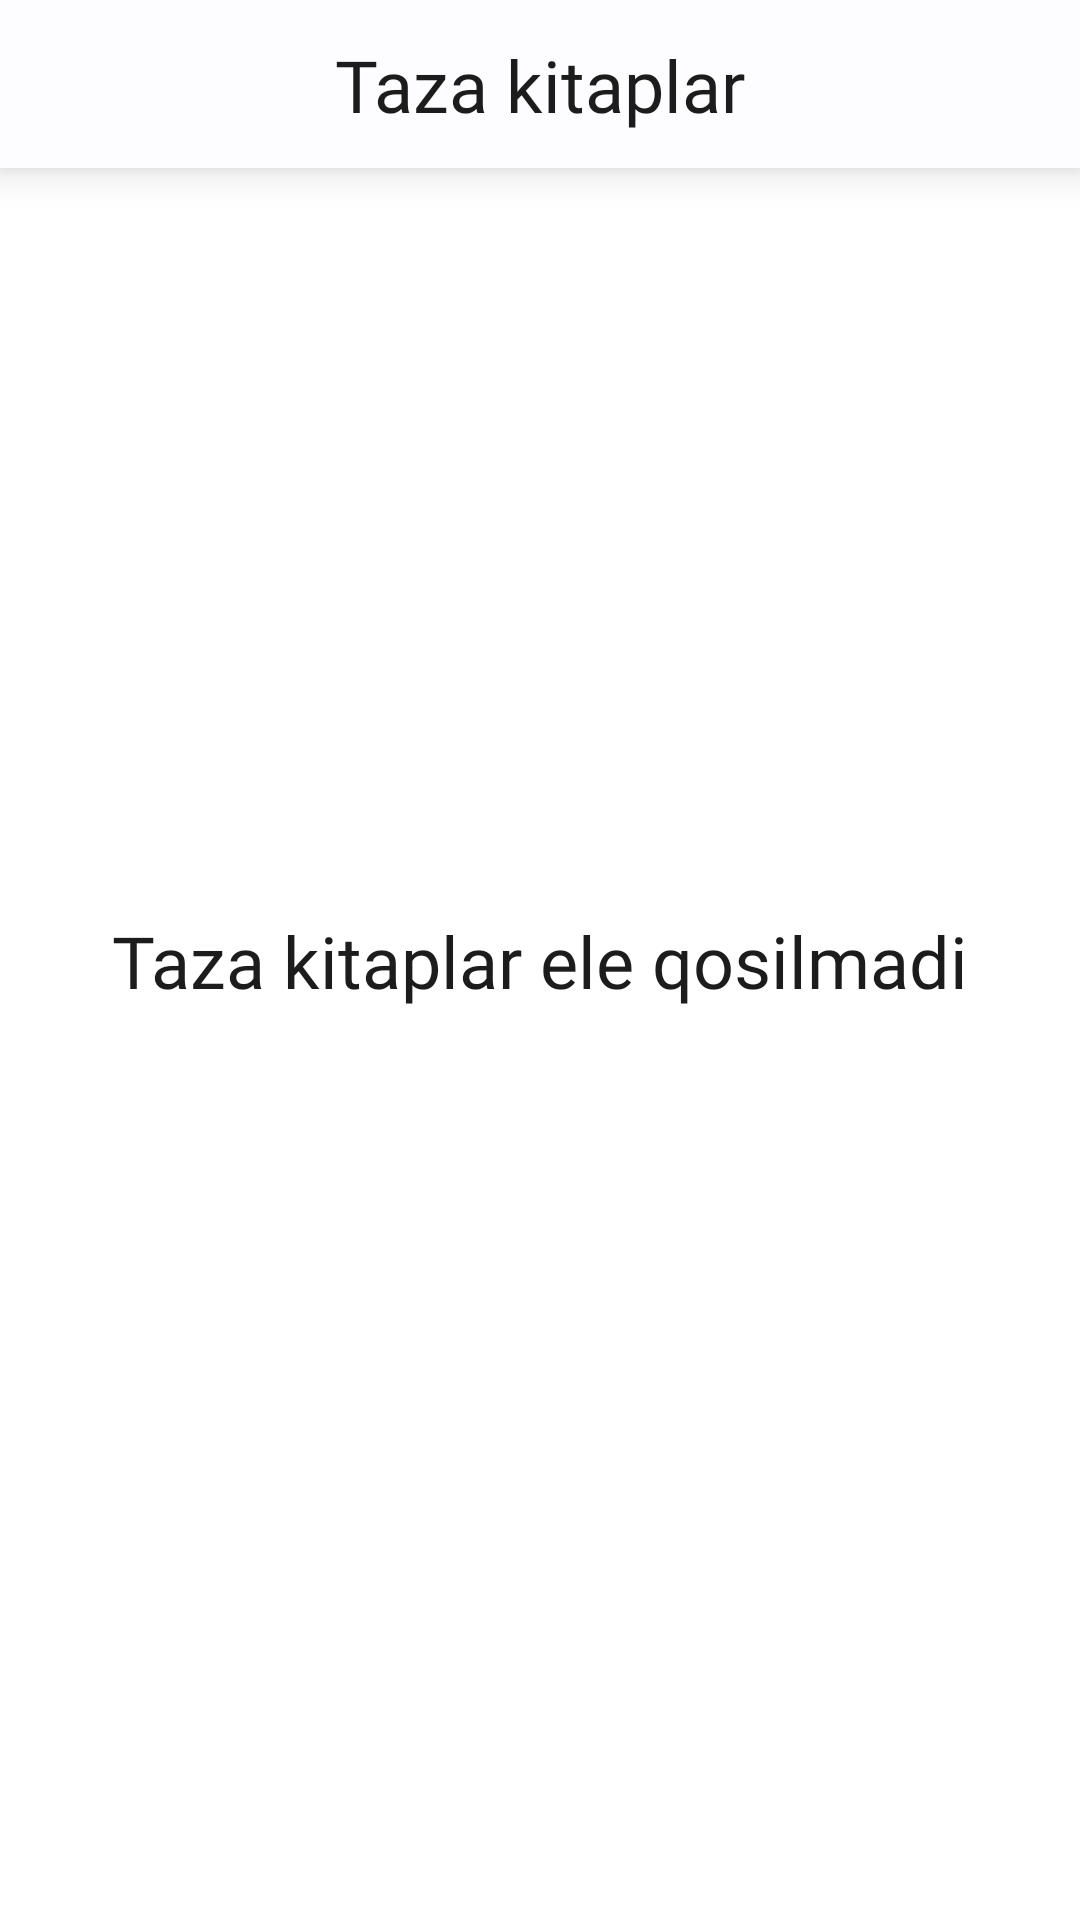

Produce the Android XML layout that renders to this screen, including the resource entries it uses.
<!-- AndroidManifest.xml: application theme Theme.Kitapxanam -->
<!-- res/layout/screen_new_books.xml -->
<?xml version="1.0" encoding="utf-8"?>
<androidx.constraintlayout.widget.ConstraintLayout xmlns:android="http://schemas.android.com/apk/res/android"
    android:layout_width="match_parent"
    android:layout_height="match_parent"
    xmlns:tools="http://schemas.android.com/tools"
    xmlns:app="http://schemas.android.com/apk/res-auto">

    <androidx.constraintlayout.widget.ConstraintLayout
        android:id="@+id/constraint"
        android:layout_width="match_parent"
        android:layout_height="?actionBarSize"
        android:background="@color/white"
        app:layout_constraintStart_toStartOf="parent"
        app:layout_constraintTop_toTopOf="parent"
        android:elevation="8dp"
        app:layout_constraintEnd_toEndOf="parent">


        <androidx.appcompat.widget.AppCompatImageView
            android:id="@+id/ic_back"
            android:layout_width="30dp"
            android:layout_height="30dp"
            android:background="?selectableItemBackgroundBorderless"
            app:layout_constraintStart_toStartOf="parent"
            app:layout_constraintTop_toTopOf="parent"
            app:layout_constraintBottom_toBottomOf="parent"
            android:layout_margin="8dp"
            android:src="@drawable/ic_left"/>


        <androidx.appcompat.widget.AppCompatTextView
            android:layout_width="wrap_content"
            android:layout_height="wrap_content"
            app:layout_constraintStart_toStartOf="parent"
            app:layout_constraintEnd_toEndOf="parent"
            app:layout_constraintTop_toTopOf="parent"
            android:text="@string/taza_kitaplar"
            android:textSize="24sp"
            android:textColor="@color/black"
            app:layout_constraintBottom_toBottomOf="parent"
            android:fontFamily="@font/sf_pro_semi_bold"
            />

    </androidx.constraintlayout.widget.ConstraintLayout>


    <androidx.appcompat.widget.AppCompatTextView
        android:layout_width="wrap_content"
        android:layout_height="wrap_content"
        app:layout_constraintStart_toStartOf="parent"
        app:layout_constraintEnd_toEndOf="parent"
        app:layout_constraintTop_toTopOf="parent"
        android:text="@string/taza_kitaplar_ele_qosilmadi"
        android:textSize="24sp"
        android:textColor="@color/black"
        app:layout_constraintBottom_toBottomOf="parent"
        android:fontFamily="@font/sf_pro_semi_bold"
        />


    <androidx.recyclerview.widget.RecyclerView
        android:id="@+id/list_search_books"
        android:layout_width="match_parent"
        android:layout_height="0dp"
        android:layout_marginTop="4dp"
        android:visibility="gone"
        app:layout_constraintTop_toBottomOf="@id/constraint"
        android:layout_weight="1"
        android:orientation="vertical"
        app:layoutManager="androidx.recyclerview.widget.LinearLayoutManager"
        tools:listitem="@layout/search_list_item_products" />

</androidx.constraintlayout.widget.ConstraintLayout>
<!-- res/layout/search_list_item_products.xml (included above) -->
<?xml version="1.0" encoding="utf-8"?>
<androidx.constraintlayout.widget.ConstraintLayout xmlns:android="http://schemas.android.com/apk/res/android"
    xmlns:app="http://schemas.android.com/apk/res-auto"
    xmlns:tools="http://schemas.android.com/tools"
    android:layout_width="match_parent"
    android:layout_height="wrap_content"
    android:layout_marginHorizontal="8dp"
    android:layout_marginVertical="4dp"
    android:id="@+id/constraint"
    android:background="@drawable/bg_products_list_item"
    android:padding="8dp">

    <ImageView
        android:id="@+id/klass_name"
        android:layout_width="68dp"
        android:layout_height="68dp"
        android:background="@drawable/bg_search_view"
        android:padding="6dp"
        android:src="@drawable/books"
        app:layout_constraintBottom_toBottomOf="parent"
        app:layout_constraintStart_toStartOf="parent"
        app:layout_constraintTop_toTopOf="parent"
        tools:ignore="ContentDescription" />

    <TextView
        android:id="@+id/tv_book_name"
        android:layout_width="wrap_content"
        android:layout_height="wrap_content"
        android:layout_marginStart="16dp"
        android:fontFamily="@font/sf_pro_semi_bold"
        android:textColor="@color/black"
        android:textSize="15sp"
        app:layout_constraintBottom_toTopOf="@id/tv_book_page"
        app:layout_constraintStart_toEndOf="@id/klass_name"
        app:layout_constraintTop_toTopOf="parent"
        tools:text="Matematika" />

    <TextView
        android:id="@+id/tv_book_page"
        android:layout_width="wrap_content"
        android:layout_height="wrap_content"
        android:layout_marginStart="16dp"
        android:textColor="@color/primary"
        app:layout_constraintBottom_toBottomOf="parent"
        app:layout_constraintStart_toEndOf="@id/klass_name"
        app:layout_constraintTop_toBottomOf="@id/tv_book_name"
        tools:text="7 - klass" />


</androidx.constraintlayout.widget.ConstraintLayout>
<!-- resources referenced by this layout -->
<resources>
  <color name="black">#1C1C1C</color>
  <color name="primary">#6750A4</color>
  <color name="white">#FDFCFF</color>
  <string name="taza_kitaplar">Taza kitaplar</string>
  <string name="taza_kitaplar_ele_qosilmadi">Taza kitaplar ele qosilmadi</string>
  <style name="Theme.Kitapxanam" parent="Theme.MaterialComponents.DayNight.NoActionBar">
          
          <item name="colorPrimary">@color/primary</item>
          <item name="colorPrimaryVariant">@color/primary</item>
          <item name="colorOnPrimary">@color/white</item>
          
          <item name="colorSecondary">@color/secondary</item>
          <item name="colorSecondaryVariant">@color/secondary</item>
          <item name="colorOnSecondary">@color/black</item>
          
          <item name="android:statusBarColor">@color/dark_grey</item>
          
      </style>
  <color name="secondary">#FFA95E</color>
  <color name="dark_grey">#818C99</color>
</resources>
